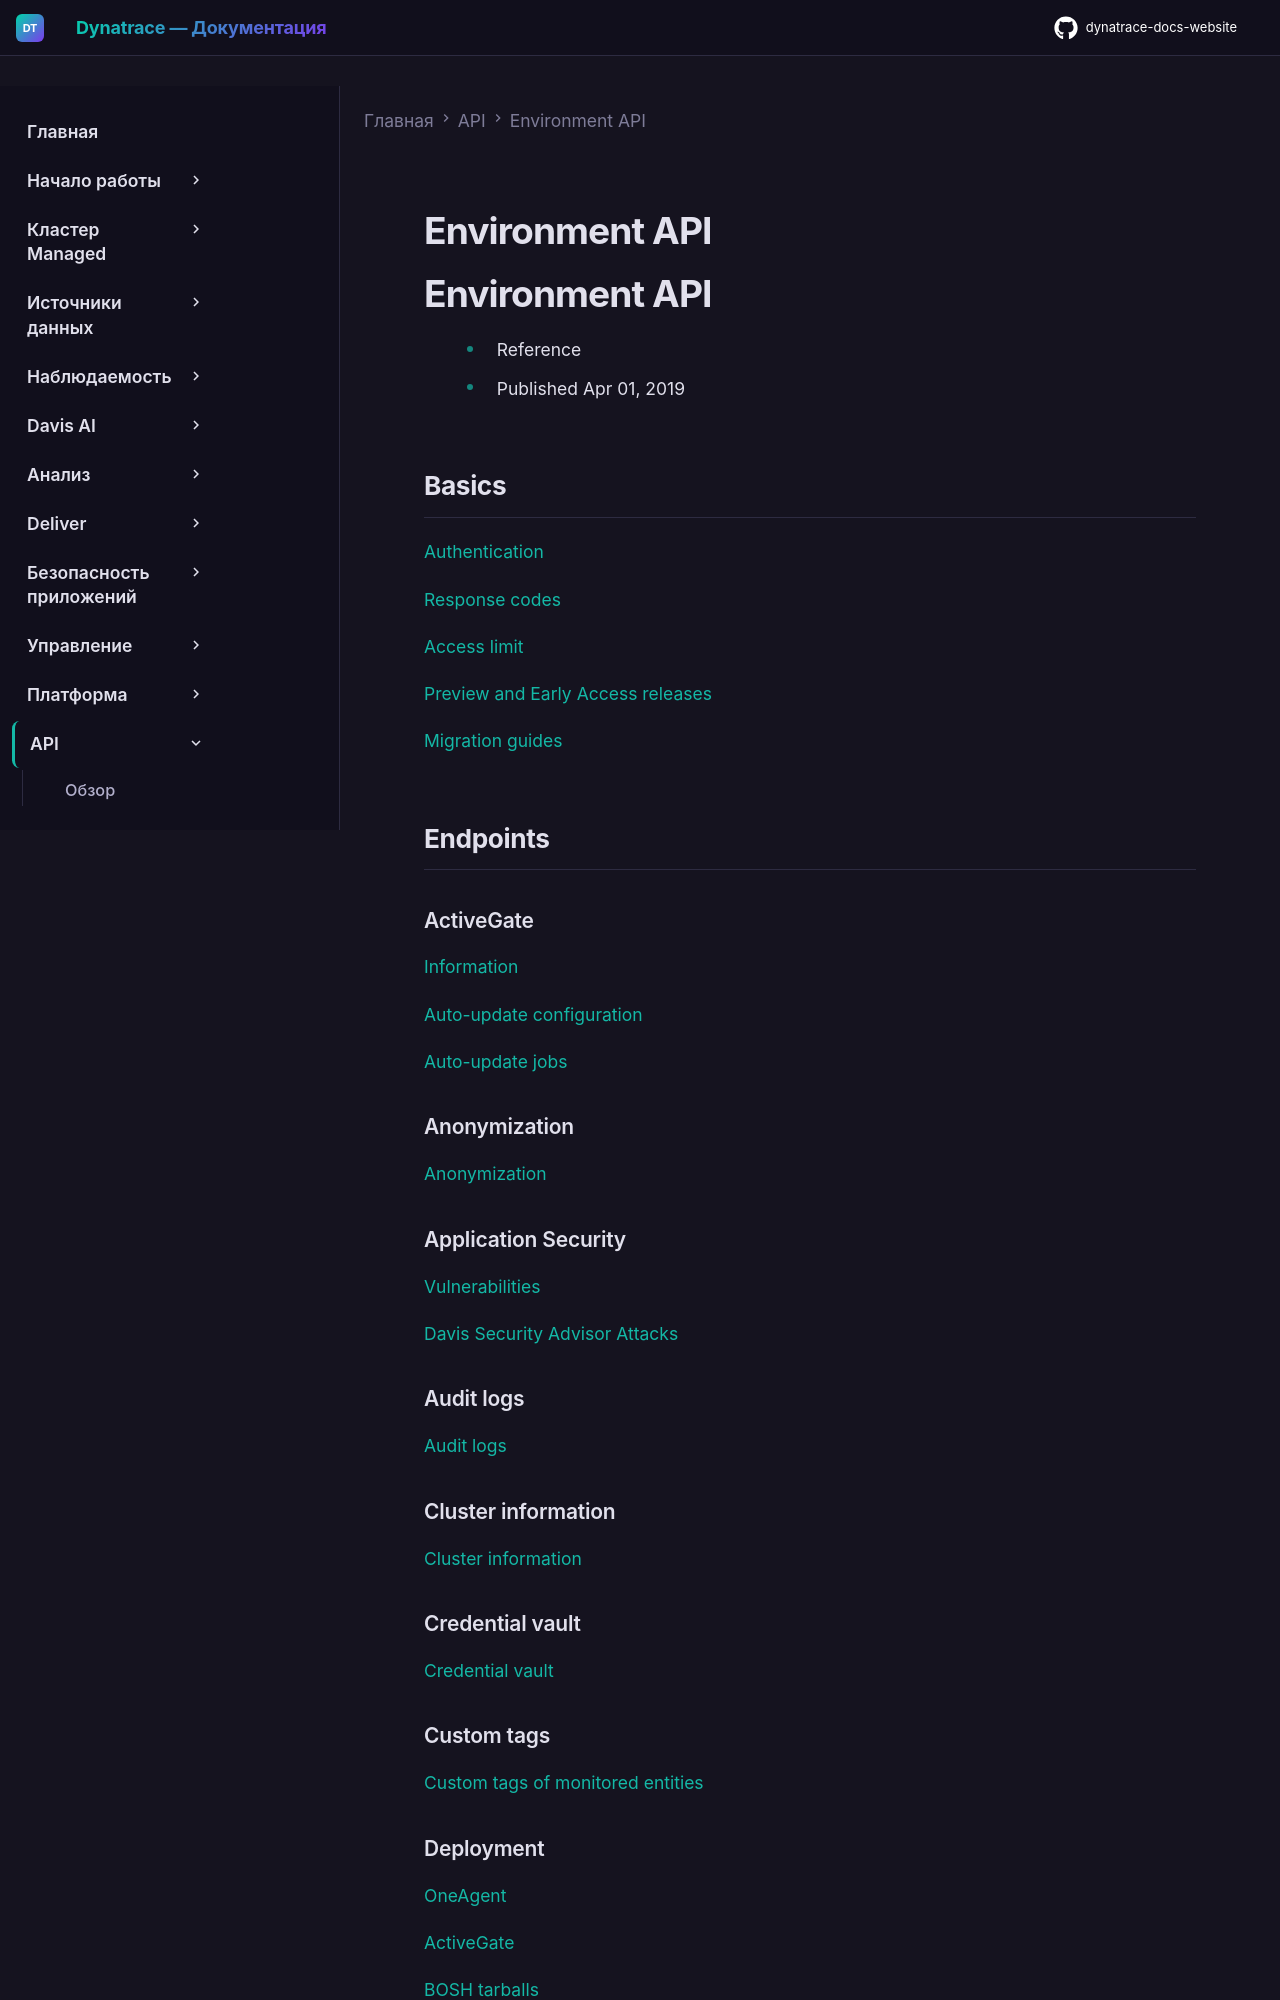

repository: Yerkebulan-Ardabayev/dynatrace-docs-website · page: managed-ru/dynatrace-api/environment-api/index.html · generator: mkdocs

---
title: Environment API
source: https://docs.dynatrace.com/managed/dynatrace-api/environment-api
scraped: 2026-05-12T11:03:54.479919
---

# Environment API

# Environment API

* Reference
* Published Apr 01, 2019

## Basics

[Authentication](/managed/dynatrace-api/basics/dynatrace-api-authentication "Узнайте, как пройти аутентификацию для использования Dynatrace API.")

[Response codes](/managed/dynatrace-api/basics/dynatrace-api-response-codes "Узнайте, какие HTTP-коды ответа используются в Dynatrace API.")

[Access limit](/managed/dynatrace-api/basics/access-limit "Узнайте о лимитах payload и throttling запросов, которые могут влиять на использование Dynatrace API.")

[Preview and Early Access releases](/managed/dynatrace-api/basics/preview-early-access "Как работают Preview и Early Access релизы endpoints Dynatrace API")

[Migration guides](/managed/dynatrace-api/basics/deprecation-migration-guides "Мигрируйте автоматизацию на новые endpoints Dynatrace API.")

## Endpoints

### ActiveGate

[Information](/managed/dynatrace-api/environment-api/activegates/activegate-info "Список всех ActiveGates, подключённых к окружению сейчас или недавно, через Dynatrace API.")

[Auto-update configuration](/managed/dynatrace-api/environment-api/activegates/auto-update-config "Управление конфигурацией auto-update ваших Environment ActiveGates через Dynatrace API.")

[Auto-update jobs](/managed/dynatrace-api/environment-api/activegates/auto-update-jobs "Управление auto-update jobs ваших ActiveGates через Dynatrace API.")

### Anonymization

[Anonymization](/managed/dynatrace-api/environment-api/anonymization "Узнайте, как выполнить требования GDPR с помощью Dynatrace API для удаления данных пользователей.")

### Application Security

[Vulnerabilities](/managed/dynatrace-api/environment-api/application-security/vulnerabilities "Узнайте, что предлагает API уязвимостей.")

[Davis Security Advisor](/managed/dynatrace-api/environment-api/application-security/davis-security-advice "Просмотр рекомендаций Davis Security Advisor через Dynatrace API.")
[Attacks](/managed/dynatrace-api/environment-api/application-security/attacks "Узнайте, что предлагает Dynatrace Attacks API.")

### Audit logs

[Audit logs](/managed/dynatrace-api/environment-api/audit-logs "Чтение audit logs Dynatrace через Dynatrace API.")

### Cluster information

[Cluster information](/managed/dynatrace-api/environment-api/cluster-information "Узнайте, как проверить версию и время кластера через Dynatrace API.")

### Credential vault

[Credential vault](/managed/dynatrace-api/environment-api/credential-vault "Узнайте, что предлагает Dynatrace API для credentials.")

### Custom tags

[Custom tags of monitored entities](/managed/dynatrace-api/environment-api/custom-tags "Управление custom tags мониторящихся сущностей через Dynatrace API.")

### Deployment

[OneAgent](/managed/dynatrace-api/environment-api/deployment/oneagent "Скачивание установщиков OneAgent через Dynatrace API.")

[ActiveGate](/managed/dynatrace-api/environment-api/deployment/activegate "Скачивание установщиков ActiveGate через Dynatrace API.")

[BOSH tarballs](/managed/dynatrace-api/environment-api/deployment/bosh "Скачивание установщиков OneAgent как BOSH tarballs через Dynatrace API.")

[Orchestration tarballs](/managed/dynatrace-api/environment-api/deployment/orchestration "Скачивание установщиков OneAgent как orchestration tarballs через Dynatrace API.")
